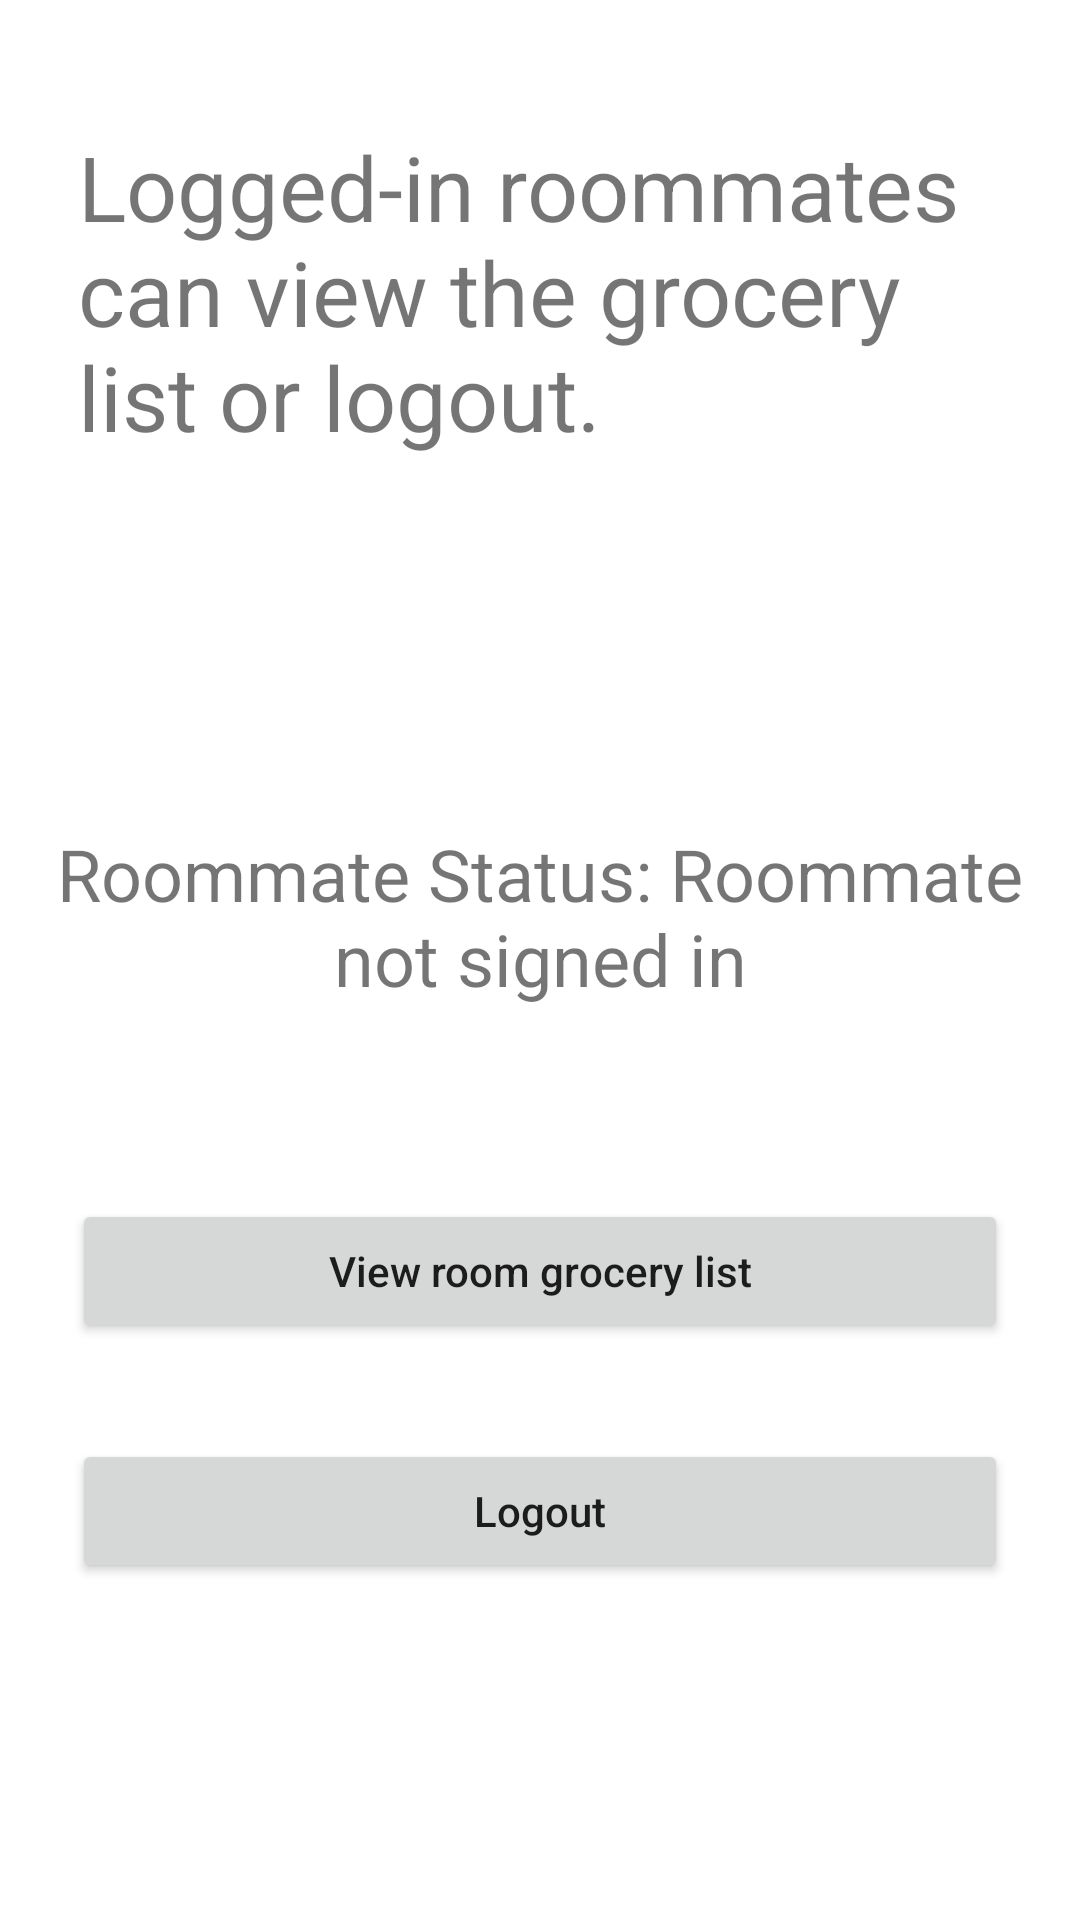

Android layout source for this screen:
<!-- AndroidManifest.xml: application theme Theme.FinalMobileDevProject -->
<!-- res/layout/user_management_activity.xml -->
<?xml version="1.0" encoding="utf-8"?>
<androidx.constraintlayout.widget.ConstraintLayout xmlns:android="http://schemas.android.com/apk/res/android"
    xmlns:app="http://schemas.android.com/apk/res-auto"
    xmlns:tools="http://schemas.android.com/tools"
    android:layout_width="match_parent"
    android:layout_height="match_parent"
    tools:context=".UserManagementActivity">
    <Button
        android:id="@+id/button4"
        android:layout_width="0dp"
        android:layout_height="wrap_content"
        android:layout_marginStart="24dp"
        android:layout_marginLeft="24dp"
        android:layout_marginTop="64dp"
        android:layout_marginEnd="24dp"
        android:layout_marginRight="24dp"
        android:text="View room grocery list"
        android:textAllCaps="false"
        app:layout_constraintBottom_toTopOf="@+id/button5"
        app:layout_constraintEnd_toEndOf="parent"
        app:layout_constraintHorizontal_bias="0.5"
        app:layout_constraintStart_toStartOf="parent"
        app:layout_constraintTop_toBottomOf="@+id/textView4" />
    <TextView
        android:id="@+id/textView3"
        android:layout_width="0dp"
        android:layout_height="wrap_content"
        android:layout_marginStart="16dp"
        android:layout_marginTop="32dp"
        android:layout_marginEnd="8dp"
        android:padding="10dp"
        android:text="Logged-in roommates can view the grocery list or logout."
        android:textSize="30sp"
        app:layout_constraintEnd_toEndOf="parent"
        app:layout_constraintStart_toStartOf="parent"
        app:layout_constraintTop_toTopOf="parent" />
    <Button
        android:id="@+id/button5"
        android:layout_width="0dp"
        android:layout_height="wrap_content"
        android:layout_marginStart="24dp"
        android:layout_marginLeft="24dp"
        android:layout_marginTop="32dp"
        android:layout_marginEnd="24dp"
        android:layout_marginRight="24dp"
        android:text="Logout"
        android:textAllCaps="false"
        app:layout_constraintBottom_toBottomOf="parent"
        app:layout_constraintEnd_toEndOf="parent"
        app:layout_constraintHorizontal_bias="0.5"
        app:layout_constraintStart_toStartOf="parent"
        app:layout_constraintTop_toBottomOf="@+id/button4" />
    <TextView
        android:id="@+id/textView4"
        android:layout_width="wrap_content"
        android:layout_height="wrap_content"
        android:text="Roommate Status: Roommate not signed in"
        android:textAlignment="center"
        android:textSize="24sp"
        app:layout_constraintBottom_toTopOf="@+id/button4"
        app:layout_constraintEnd_toEndOf="parent"
        app:layout_constraintHorizontal_bias="0.5"
        app:layout_constraintStart_toStartOf="parent"
        app:layout_constraintTop_toBottomOf="@+id/textView3"
        app:layout_constraintVertical_chainStyle="packed" />
</androidx.constraintlayout.widget.ConstraintLayout>
<!-- resources referenced by this layout -->
<resources>
  <style name="Theme.FinalMobileDevProject" parent="Theme.MaterialComponents.DayNight.DarkActionBar">
          
          <item name="colorPrimary">@color/purple_500</item>
          <item name="colorPrimaryVariant">@color/purple_700</item>
          <item name="colorOnPrimary">@color/white</item>
          
          <item name="colorSecondary">@color/teal_200</item>
          <item name="colorSecondaryVariant">@color/teal_700</item>
          <item name="colorOnSecondary">@color/black</item>
          
          <item name="android:statusBarColor">?attr/colorPrimaryVariant</item>
          
      </style>
  <color name="purple_500">#FF6200EE</color>
  <color name="purple_700">#FF3700B3</color>
  <color name="white">#FFFFFFFF</color>
  <color name="teal_200">#FF03DAC5</color>
  <color name="teal_700">#FF018786</color>
  <color name="black">#FF000000</color>
</resources>
